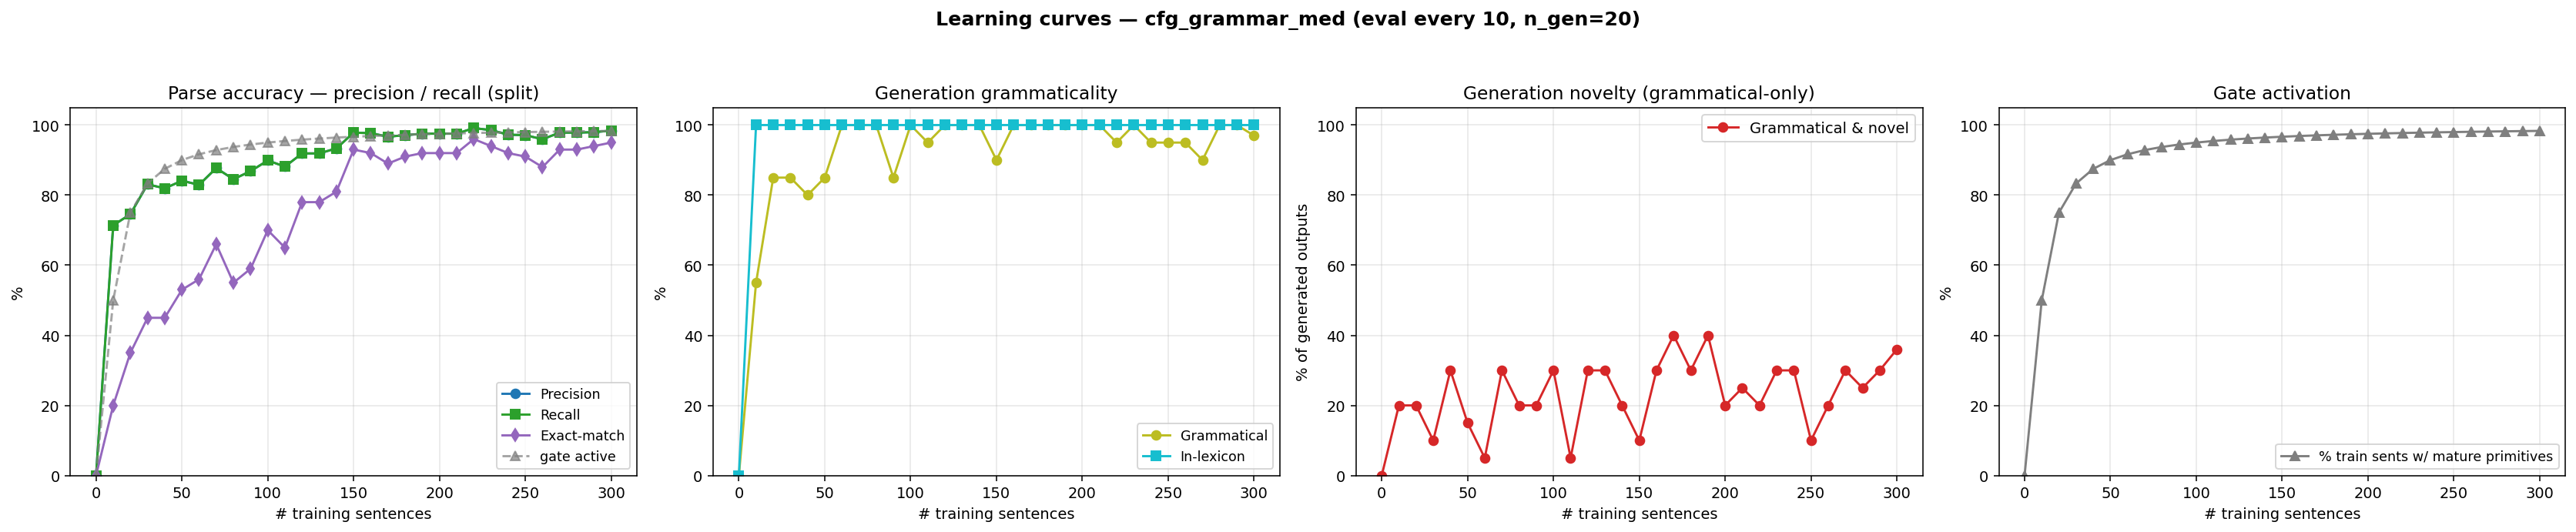

The file beside this chart, header and first rows:
n_trained, parse_F1, parse_P, parse_R, parse_EM, gen_gram, gen_novel, gen_lex, gen_gram_novel, p_parse_legal, gen_n, prim_active_frac
0, 0.0000, 0.0000, 0.0000, 0.0000, 0.0000, 0.0000, 0.0000, 0.0000, 0.0000, 0, 0.0000
10, 0.7139, 0.7139, 0.7139, 0.2000, 0.5500, 0.6500, 1, 0.2000, 1, 20, 0.5000
20, 0.7457, 0.7457, 0.7457, 0.3500, 0.8500, 0.3500, 1, 0.2000, 1, 20, 0.7500
30, 0.8309, 0.8309, 0.8309, 0.4500, 0.8500, 0.2500, 1, 0.1000, 1, 20, 0.8333
40, 0.8194, 0.8194, 0.8194, 0.4500, 0.8000, 0.5000, 1, 0.3000, 1, 20, 0.8750
50, 0.8410, 0.8410, 0.8410, 0.5300, 0.8500, 0.3000, 1, 0.1500, 1, 20, 0.9000
60, 0.8295, 0.8295, 0.8295, 0.5600, 1, 0.0500, 1, 0.0500, 1, 20, 0.9167
70, 0.8772, 0.8772, 0.8772, 0.6600, 1, 0.3000, 1, 0.3000, 1, 20, 0.9286
80, 0.8454, 0.8454, 0.8454, 0.5500, 1, 0.2000, 1, 0.2000, 1, 20, 0.9375
90, 0.8685, 0.8685, 0.8685, 0.5900, 0.8500, 0.3500, 1, 0.2000, 1, 20, 0.9444
100, 0.8988, 0.8988, 0.8988, 0.7000, 1, 0.3000, 1, 0.3000, 1, 20, 0.9500
110, 0.8815, 0.8815, 0.8815, 0.6500, 0.9500, 0.1000, 1, 0.0500, 1, 20, 0.9545
120, 0.9191, 0.9191, 0.9191, 0.7800, 1, 0.3000, 1, 0.3000, 1, 20, 0.9583
130, 0.9191, 0.9191, 0.9191, 0.7800, 1, 0.3000, 1, 0.3000, 1, 20, 0.9615
140, 0.9335, 0.9335, 0.9335, 0.8100, 1, 0.2000, 1, 0.2000, 1, 20, 0.9643
150, 0.9783, 0.9783, 0.9783, 0.9300, 0.9000, 0.2000, 1, 0.1000, 1, 20, 0.9667
160, 0.9769, 0.9769, 0.9769, 0.9200, 1, 0.3000, 1, 0.3000, 1, 20, 0.9688
170, 0.9668, 0.9668, 0.9668, 0.8900, 1, 0.4000, 1, 0.4000, 1, 20, 0.9706
180, 0.9711, 0.9711, 0.9711, 0.9100, 1, 0.3000, 1, 0.3000, 1, 20, 0.9722
190, 0.9754, 0.9754, 0.9754, 0.9200, 1, 0.4000, 1, 0.4000, 1, 20, 0.9737
200, 0.9754, 0.9754, 0.9754, 0.9200, 1, 0.2000, 1, 0.2000, 1, 20, 0.9750
210, 0.9754, 0.9754, 0.9754, 0.9200, 1, 0.2500, 1, 0.2500, 1, 20, 0.9762
220, 0.9913, 0.9913, 0.9913, 0.9600, 0.9500, 0.2500, 1, 0.2000, 1, 20, 0.9773
230, 0.9855, 0.9855, 0.9855, 0.9400, 1, 0.3000, 1, 0.3000, 1, 20, 0.9783
240, 0.9725, 0.9725, 0.9725, 0.9200, 0.9500, 0.3500, 1, 0.3000, 1, 20, 0.9792
250, 0.9711, 0.9711, 0.9711, 0.9100, 0.9500, 0.1500, 1, 0.1000, 1, 20, 0.9800
260, 0.9595, 0.9595, 0.9595, 0.8800, 0.9500, 0.2500, 1, 0.2000, 1, 20, 0.9808
270, 0.9783, 0.9783, 0.9783, 0.9300, 0.9000, 0.4000, 1, 0.3000, 1, 20, 0.9815
280, 0.9783, 0.9783, 0.9783, 0.9300, 1, 0.2500, 1, 0.2500, 1, 20, 0.9821
290, 0.9798, 0.9798, 0.9798, 0.9400, 1, 0.3000, 1, 0.3000, 1, 20, 0.9828
300, 0.9841, 0.9841, 0.9841, 0.9500, 0.9700, 0.3900, 1, 0.3600, 1, 500, 0.9833
